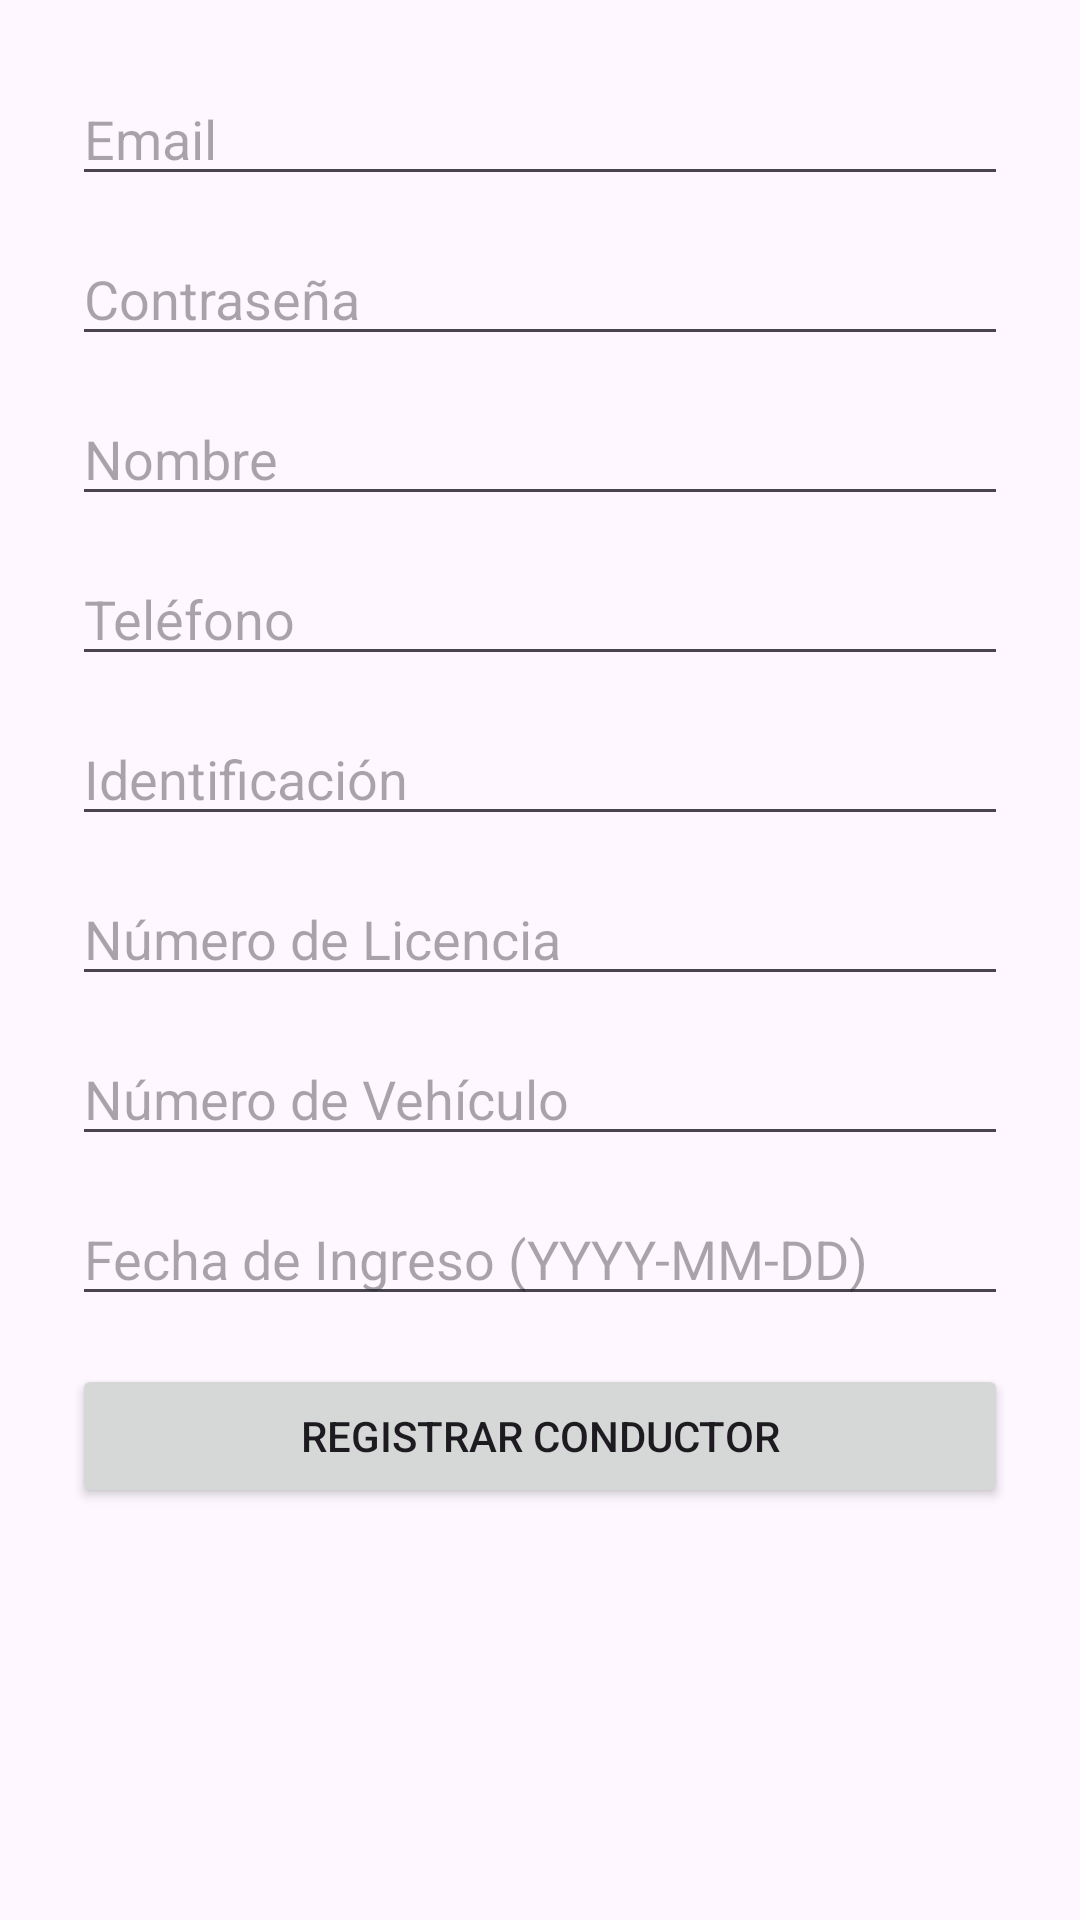

The Android layout XML behind this screen, and the referenced resources:
<!-- AndroidManifest.xml: application theme Theme.ProyectoDConvergentes -->
<!-- res/layout/activity_register_driver.xml -->
<ScrollView xmlns:android="http://schemas.android.com/apk/res/android"
    android:layout_width="match_parent"
    android:layout_height="match_parent"
    android:padding="24dp"
    android:fillViewport="true">

    <LinearLayout
        android:layout_width="match_parent"
        android:layout_height="wrap_content"
        android:orientation="vertical">

        <EditText
            android:id="@+id/inputEmail"
            android:layout_width="match_parent"
            android:layout_height="wrap_content"
            android:hint="Email"
            android:inputType="textEmailAddress"
            android:layout_marginBottom="12dp" />

        <EditText
            android:id="@+id/inputPassword"
            android:layout_width="match_parent"
            android:layout_height="wrap_content"
            android:hint="Contraseña"
            android:inputType="textPassword"
            android:layout_marginBottom="12dp" />

        <EditText
            android:id="@+id/inputName"
            android:layout_width="match_parent"
            android:layout_height="wrap_content"
            android:hint="Nombre"
            android:inputType="textPersonName"
            android:layout_marginBottom="12dp" />

        <EditText
            android:id="@+id/inputPhone"
            android:layout_width="match_parent"
            android:layout_height="wrap_content"
            android:hint="Teléfono"
            android:inputType="phone"
            android:layout_marginBottom="12dp" />

        <EditText
            android:id="@+id/inputIdentification"
            android:layout_width="match_parent"
            android:layout_height="wrap_content"
            android:hint="Identificación"
            android:inputType="text"
            android:layout_marginBottom="12dp" />

        <EditText
            android:id="@+id/inputLicense"
            android:layout_width="match_parent"
            android:layout_height="wrap_content"
            android:hint="Número de Licencia"
            android:inputType="text"
            android:layout_marginBottom="12dp" />

        <EditText
            android:id="@+id/inputVehicle"
            android:layout_width="match_parent"
            android:layout_height="wrap_content"
            android:hint="Número de Vehículo"
            android:inputType="text"
            android:layout_marginBottom="12dp" />

        <EditText
            android:id="@+id/inputHireDate"
            android:layout_width="match_parent"
            android:layout_height="wrap_content"
            android:hint="Fecha de Ingreso (YYYY-MM-DD)"
            android:inputType="date"
            android:layout_marginBottom="16dp" />

        <Button
            android:id="@+id/btnSubmitDriver"
            android:layout_width="match_parent"
            android:layout_height="wrap_content"
            android:text="Registrar Conductor" />

        <ProgressBar
            android:id="@+id/progressRegisterDriver"
            android:layout_width="wrap_content"
            android:layout_height="wrap_content"
            android:layout_gravity="center"
            android:visibility="gone"
            android:paddingTop="16dp" />

    </LinearLayout>
</ScrollView>
<!-- resources referenced by this layout -->
<resources>
  <style name="Theme.ProyectoDConvergentes" parent="Base.Theme.ProyectoDConvergentes" />
  <style name="Base.Theme.ProyectoDConvergentes" parent="Theme.Material3.DayNight.NoActionBar">
          
          
      </style>
</resources>
